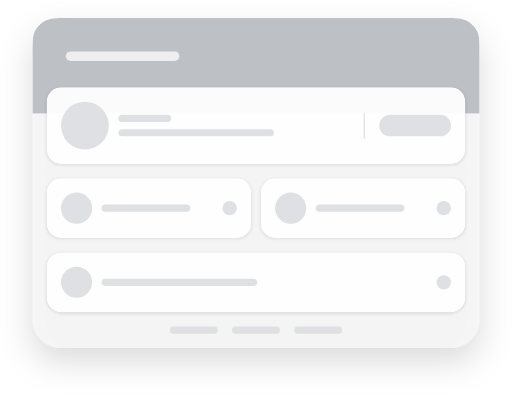
t = 0.00 s
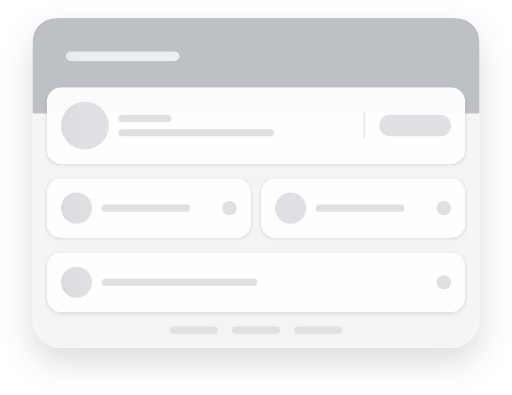
t = 0.25 s
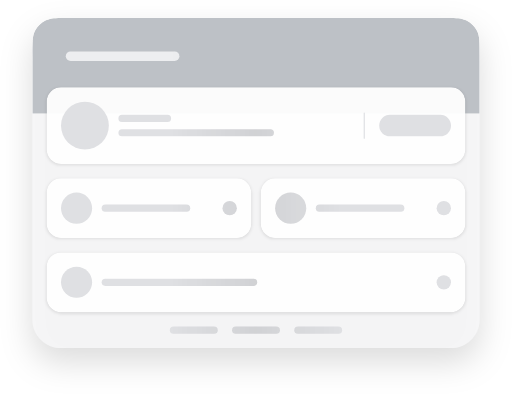
t = 0.50 s
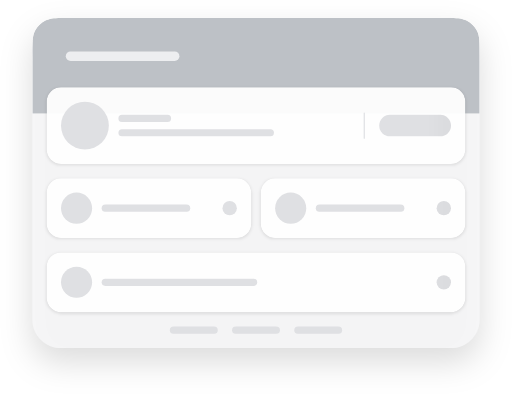
t = 0.75 s

The animated SVG that drew these frames (rendered in a browser with its animation timeline set to each time). Animation: 1 SMIL element (animate=1); one cycle of 1.00 s, repeats indefinitely.

<svg width="428" height="330" viewBox="0 0 428 330" fill="none"
	 xmlns:xlink="http://www.w3.org/1999/xlink" xmlns="http://www.w3.org/2000/svg"
	 preserveAspectRatio="xMinYMin meet">
	<svg height="330px">
		<g filter="url(#filter0_bd_5671_100624)">
			<path fill-rule="evenodd" clip-rule="evenodd" d="M27 39C27 25.7452 37.7452 15 51 15H377C390.255 15 401 25.7452 401 39V267C401 280.255 390.255 291 377 291H51C37.7452 291 27 280.255 27 267V39Z" fill="#F7F8F9" fill-opacity="0.88"/>
		</g>
		<g clip-path="url(#clip0_5671_100624)">
			<path d="M27 47C27 35.7989 27 30.1984 29.1799 25.9202C31.0973 22.1569 34.1569 19.0973 37.9202 17.1799C42.1984 15 47.7989 15 59 15H369C380.201 15 385.802 15 390.08 17.1799C393.843 19.0973 396.903 22.1569 398.82 25.9202C401 30.1984 401 35.7989 401 47V95H27V47Z" fill="#BDC1C6"/>
		</g>
		<g filter="url(#filter1_d_5671_100624)">
			<g clip-path="url(#clip1_5671_100624)">
				<rect x="39" y="73" width="350" height="64" rx="12" fill="white" fill-opacity="0.94"/>
				<rect x="304" y="94" width="1" height="22" rx="0.5" fill="#DFE0E3"/>
			</g>
		</g>
		<g filter="url(#filter2_d_5671_100624)">
			<g clip-path="url(#clip2_5671_100624)">
				<rect x="39" y="149" width="171" height="50" rx="12" fill="white" fill-opacity="0.94"/>
			</g>
		</g>
		<g filter="url(#filter3_d_5671_100624)">
			<g clip-path="url(#clip3_5671_100624)">
				<rect x="218" y="149" width="171" height="50" rx="12" fill="white" fill-opacity="0.94"/>
			</g>
		</g>
		<g filter="url(#filter4_d_5671_100624)">
			<g clip-path="url(#clip4_5671_100624)">
				<rect x="39" y="211" width="350" height="50" rx="12" fill="white" fill-opacity="0.94"/>
			</g>
		</g>
		<defs>
			<filter id="filter0_bd_5671_100624" x="-13.7742" y="-25.7742" width="455.548" height="357.548" filterUnits="userSpaceOnUse" color-interpolation-filters="sRGB">
				<feFlood flood-opacity="0" result="BackgroundImageFix"/>
				<feGaussianBlur in="BackgroundImageFix" stdDeviation="20.3871"/>
				<feComposite in2="SourceAlpha" operator="in" result="effect1_backgroundBlur_5671_100624"/>
				<feColorMatrix in="SourceAlpha" type="matrix" values="0 0 0 0 0 0 0 0 0 0 0 0 0 0 0 0 0 0 127 0" result="hardAlpha"/>
				<feOffset dy="12"/>
				<feGaussianBlur stdDeviation="13.5"/>
				<feColorMatrix type="matrix" values="0 0 0 0 0 0 0 0 0 0 0 0 0 0 0 0 0 0 0.14 0"/>
				<feBlend mode="normal" in2="effect1_backgroundBlur_5671_100624" result="effect2_dropShadow_5671_100624"/>
				<feBlend mode="normal" in="SourceGraphic" in2="effect2_dropShadow_5671_100624" result="shape"/>
			</filter>
			<filter id="filter1_d_5671_100624" x="36" y="71" width="356" height="70" filterUnits="userSpaceOnUse" color-interpolation-filters="sRGB">
				<feFlood flood-opacity="0" result="BackgroundImageFix"/>
				<feColorMatrix in="SourceAlpha" type="matrix" values="0 0 0 0 0 0 0 0 0 0 0 0 0 0 0 0 0 0 127 0" result="hardAlpha"/>
				<feOffset dy="1"/>
				<feGaussianBlur stdDeviation="1.5"/>
				<feColorMatrix type="matrix" values="0 0 0 0 0 0 0 0 0 0 0 0 0 0 0 0 0 0 0.09 0"/>
				<feBlend mode="normal" in2="BackgroundImageFix" result="effect1_dropShadow_5671_100624"/>
				<feBlend mode="normal" in="SourceGraphic" in2="effect1_dropShadow_5671_100624" result="shape"/>
			</filter>
			<filter id="filter2_d_5671_100624" x="36" y="147" width="177" height="56" filterUnits="userSpaceOnUse" color-interpolation-filters="sRGB">
				<feFlood flood-opacity="0" result="BackgroundImageFix"/>
				<feColorMatrix in="SourceAlpha" type="matrix" values="0 0 0 0 0 0 0 0 0 0 0 0 0 0 0 0 0 0 127 0" result="hardAlpha"/>
				<feOffset dy="1"/>
				<feGaussianBlur stdDeviation="1.5"/>
				<feColorMatrix type="matrix" values="0 0 0 0 0 0 0 0 0 0 0 0 0 0 0 0 0 0 0.09 0"/>
				<feBlend mode="normal" in2="BackgroundImageFix" result="effect1_dropShadow_5671_100624"/>
				<feBlend mode="normal" in="SourceGraphic" in2="effect1_dropShadow_5671_100624" result="shape"/>
			</filter>
			<filter id="filter3_d_5671_100624" x="215" y="147" width="177" height="56" filterUnits="userSpaceOnUse" color-interpolation-filters="sRGB">
				<feFlood flood-opacity="0" result="BackgroundImageFix"/>
				<feColorMatrix in="SourceAlpha" type="matrix" values="0 0 0 0 0 0 0 0 0 0 0 0 0 0 0 0 0 0 127 0" result="hardAlpha"/>
				<feOffset dy="1"/>
				<feGaussianBlur stdDeviation="1.5"/>
				<feColorMatrix type="matrix" values="0 0 0 0 0 0 0 0 0 0 0 0 0 0 0 0 0 0 0.09 0"/>
				<feBlend mode="normal" in2="BackgroundImageFix" result="effect1_dropShadow_5671_100624"/>
				<feBlend mode="normal" in="SourceGraphic" in2="effect1_dropShadow_5671_100624" result="shape"/>
			</filter>
			<filter id="filter4_d_5671_100624" x="36" y="209" width="356" height="56" filterUnits="userSpaceOnUse" color-interpolation-filters="sRGB">
				<feFlood flood-opacity="0" result="BackgroundImageFix"/>
				<feColorMatrix in="SourceAlpha" type="matrix" values="0 0 0 0 0 0 0 0 0 0 0 0 0 0 0 0 0 0 127 0" result="hardAlpha"/>
				<feOffset dy="1"/>
				<feGaussianBlur stdDeviation="1.5"/>
				<feColorMatrix type="matrix" values="0 0 0 0 0 0 0 0 0 0 0 0 0 0 0 0 0 0 0.09 0"/>
				<feBlend mode="normal" in2="BackgroundImageFix" result="effect1_dropShadow_5671_100624"/>
				<feBlend mode="normal" in="SourceGraphic" in2="effect1_dropShadow_5671_100624" result="shape"/>
			</filter>
			<linearGradient id="paint0_linear_5671_100624" x1="48" y1="64.5097" x2="-13" y2="64.5097" gradientUnits="userSpaceOnUse">
				<stop stop-color="#BDC1C6" stop-opacity="0"/>
				<stop offset="0.491803" stop-color="#BDC1C6"/>
				<stop offset="1" stop-color="#BDC1C6" stop-opacity="0"/>
			</linearGradient>
			<linearGradient id="paint1_linear_5671_100624" x1="60" y1="104.065" x2="-1" y2="104.065" gradientUnits="userSpaceOnUse">
				<stop stop-color="white" stop-opacity="0"/>
				<stop offset="0.491803" stop-color="white"/>
				<stop offset="1" stop-color="white" stop-opacity="0"/>
			</linearGradient>
			<linearGradient id="paint2_linear_5671_100624" x1="60" y1="173.269" x2="-1" y2="173.269" gradientUnits="userSpaceOnUse">
				<stop stop-color="white" stop-opacity="0"/>
				<stop offset="0.491803" stop-color="white"/>
				<stop offset="1" stop-color="white" stop-opacity="0"/>
			</linearGradient>
			<linearGradient id="paint3_linear_5671_100624" x1="239" y1="173.269" x2="178" y2="173.269" gradientUnits="userSpaceOnUse">
				<stop stop-color="white" stop-opacity="0"/>
				<stop offset="0.491803" stop-color="white"/>
				<stop offset="1" stop-color="white" stop-opacity="0"/>
			</linearGradient>
			<linearGradient id="paint4_linear_5671_100624" x1="60" y1="235.269" x2="-1" y2="235.269" gradientUnits="userSpaceOnUse">
				<stop stop-color="white" stop-opacity="0"/>
				<stop offset="0.491803" stop-color="white"/>
				<stop offset="1" stop-color="white" stop-opacity="0"/>
			</linearGradient>
			<clipPath id="clip0_5671_100624">
				<path d="M27 47C27 35.7989 27 30.1984 29.1799 25.9202C31.0973 22.1569 34.1569 19.0973 37.9202 17.1799C42.1984 15 47.7989 15 59 15H369C380.201 15 385.802 15 390.08 17.1799C393.843 19.0973 396.903 22.1569 398.82 25.9202C401 30.1984 401 35.7989 401 47V95H27V47Z" fill="white"/>
			</clipPath>
			<clipPath id="clip1_5671_100624">
				<rect x="39" y="73" width="350" height="64" rx="12" fill="white"/>
			</clipPath>
			<clipPath id="clip2_5671_100624">
				<rect x="39" y="149" width="171" height="50" rx="12" fill="white"/>
			</clipPath>
			<clipPath id="clip3_5671_100624">
				<rect x="218" y="149" width="171" height="50" rx="12" fill="white"/>
			</clipPath>
			<clipPath id="clip4_5671_100624">
				<rect x="39" y="211" width="350" height="50" rx="12" fill="white"/>
			</clipPath>
		</defs>
	</svg>
	<svg height="330px" id="animated-elements">
		<defs>
			<g id="header">
				<rect x="55" y="43" width="95" height="8" rx="4" fill="#EDEEF0"/>
			</g>
			<g id="card-xl">
				<rect x="99" y="108" width="130" height="6" rx="3" fill="#DFE0E3"/>
				<rect x="317" y="96" width="60" height="18" rx="9" fill="#DFE0E3"/>
				<rect x="99" y="96" width="44" height="6" rx="3" fill="#DFE0E3"/>
				<circle cx="71" cy="105" r="20" fill="#DFE0E3"/>
			</g>
			<g id="card-sm">
				<rect x="85" y="171" width="74" height="6" rx="3" fill="#DFE0E3"/>
				<circle cx="64" cy="174" r="13" fill="#DFE0E3"/>
				<circle cx="192" cy="174" r="6" fill="#DFE0E3"/>
			</g>
			<g id="card-sm-2">
				<rect x="264" y="171" width="74" height="6" rx="3" fill="#DFE0E3"/>
				<circle cx="243" cy="174" r="13" fill="#DFE0E3"/>
				<circle cx="371" cy="174" r="6" fill="#DFE0E3"/>
			</g>
			<g id="card-wide">
				<rect x="85" y="233" width="130" height="6" rx="3" fill="#DFE0E3"/>
				<circle cx="64" cy="236" r="13" fill="#DFE0E3"/>
				<circle cx="371" cy="236" r="6" fill="#DFE0E3"/>
			</g>
			<g id="links">
				<rect x="142" y="273" width="40" height="6" rx="3" fill="#DFE0E3"/>
				<rect x="194" y="273" width="40" height="6" rx="3" fill="#DFE0E3"/>
				<rect x="246" y="273" width="40" height="6" rx="3" fill="#DFE0E3"/>
			</g>
		</defs>

		<use xlink:href="#header"></use>
		<use xlink:href="#card-xl"></use>
		<use xlink:href="#card-sm"></use>
		<use xlink:href="#card-sm-2"></use>
		<use xlink:href="#card-wide"></use>
		<use xlink:href="#links"></use>
	</svg>
	<rect id="msk1" width="100%" fill="url(#msk_gd)" mask="url(#headerMsk)" height="330"/>

	<mask id="headerMsk" fill="white">
		<use xlink:href="#animated-elements"/>
	</mask>

	<linearGradient x1="66.6%" y1="50%" x2="33.3%" y2="50%" id="msk_gd">
		<stop stop-color="#000000" stop-opacity="0" offset="0%"/>
		<stop stop-color="#000000" stop-opacity="0.07" offset="50%"/>
		<stop stop-color="#000000" stop-opacity="0" offset="100%"/>
	</linearGradient>

	<animate xlink:href="#msk1" attributeName="x" from="-100%" to="100%" dur="1s" begin="0s" repeatCount="indefinite"/>
</svg>
